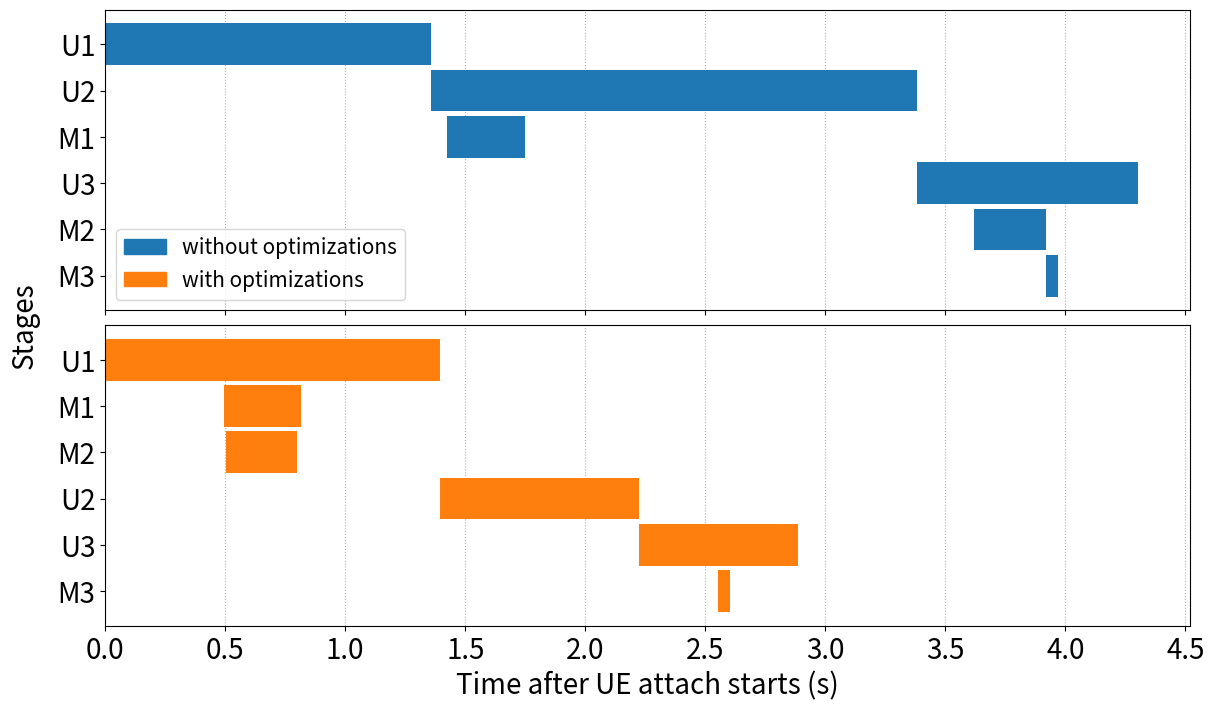

This chart was generated by the following Python code:
import matplotlib.pyplot as plt
import numpy as np
import matplotlib.patches as mpatches

def draw_gantt(data, ax, color):
    for i in range(len(data['start'])):
         start_point = data['start'][i]
         end_point = data['end'][i]
         ax.barh(data['index'][i], end_point - start_point, left=start_point, 
                height=0.9, align='center', 
                color=color)
    
    ax.grid(axis="x", linestyle = ':')
    ax.set_axisbelow(True)

def set_font(ax, font_size):
    for item in ([ax.title, ax.xaxis.label, ax.yaxis.label] +
             ax.get_xticklabels() + ax.get_yticklabels()):
        item.set_fontsize(font_size)

def main():
    labels = ['without optimizations', 'with optimizations']
    colors = ['tab:blue', 'tab:orange']

    without_opt = {
      'index': [5, 4, 3, 2, 1, 0],
      'start': [0, 1.357, 1.426, 3.382, 3.620, 3.918],
      'end': [1.356, 3.381, 1.747, 4.304, 3.917, 3.969]
    }
    
    with_opt = {
      'index': [5, 4, 3, 2, 1, 0],
      'start': [0, .495, .502, 1.396,  2.225, 2.551],
      'end': [1.395, .816, .799, 2.224, 2.886, 2.602]
    }

    # ax1 top, ax2 bottom
    fig, (ax1, ax2) = plt.subplots(2, 1, sharex=True, figsize=(14,8))
    fig.subplots_adjust(hspace=0.05)

    draw_gantt(without_opt, ax1, colors[0])
    draw_gantt(with_opt, ax2, colors[1])

    # Decoration
    ax1.set_yticks([5, 4, 3, 2, 1, 0])
    ax2.set_yticks([5, 4, 3, 2, 1, 0])
    ax1.set_xticks([])
    plt.xticks(ticks=np.arange(10) * 0.5)

    plt.xlabel('Time after UE attach starts (s)')
    ax2.text(-0.06, 1, 'Stages', rotation=90, 
        verticalalignment='center', horizontalalignment='right', 
        transform=ax2.transAxes, fontsize=20)
    
    ax1.set_yticklabels(['U1', 'U2', 'M1', 'U3', 'M2', 'M3'])
    ax2.set_yticklabels(['U1', 'M1', 'M2', 'U2', 'U3', 'M3'])

    patch0 = mpatches.Patch(color=colors[0], label=labels[0])
    patch1 = mpatches.Patch(color=colors[1], label=labels[1])
    ax1.legend(handles=[patch0, patch1], fontsize=15)

    set_font(ax1, 20)
    set_font(ax2, 20)
    
    plt.savefig('time_period.png')
    plt.savefig('time_period.svg')
    plt.show()

if __name__ == "__main__":
    main()

